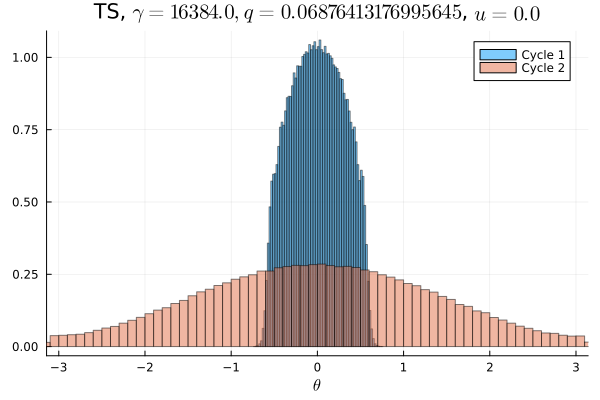

Data behind this chart, as committed beside it:
Cycle 1, Cycle 2
0.0, 0.002213
0.0, 0.002416
0.0, 0.002353
0.0, 0.002569
0.0, 0.002553
0.0, 0.002781
0.0, 0.002606
0.0, 0.002931
0.0, 0.00335
0.0, 0.003516
0.0, 0.003803
0.0, 0.004219
0.0, 0.00445
0.0, 0.004513
0.0, 0.005347
0.0, 0.005628
0.0, 0.005872
0.0, 0.006503
0.0, 0.006928
0.0, 0.007412
0.0, 0.007922
0.0, 0.008216
0.0, 0.008566
0.0, 0.009253
0.0, 0.009737
0.0, 0.01019
0.0, 0.0108
0.0, 0.01122
0.0, 0.01191
0.0, 0.0123
0.0, 0.01264
0.0, 0.01311
0.0, 0.01356
0.0, 0.01385
0.0, 0.0146
0.0, 0.01507
0.0, 0.01481
0.0, 0.0155
5.3125e-5, 0.01588
0.001281, 0.01638
0.01251, 0.0166
0.03384, 0.01637
0.04, 0.01724
0.04812, 0.01719
0.05352, 0.01736
0.05734, 0.01758
0.06047, 0.01748
0.06311, 0.01758
0.06444, 0.01783
0.06546, 0.0178
0.06533, 0.01788
0.06411, 0.01811
0.06278, 0.01752
0.06079, 0.01727
0.05754, 0.01733
0.05314, 0.01745
0.04793, 0.01738
0.03991, 0.01701
0.03437, 0.0166
0.0125, 0.0165
... 40 more rows
